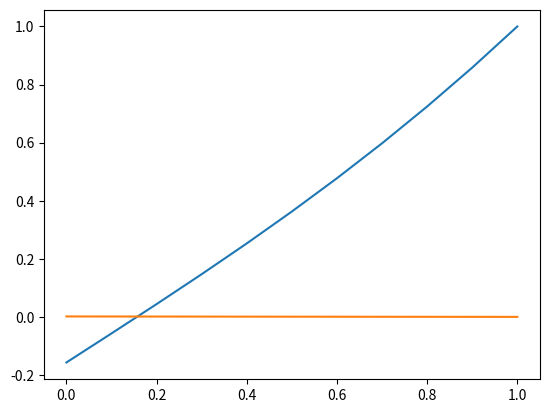

Recreate this plot in Python.
import numpy as np
import numpy.linalg as linalg
import matplotlib.pyplot as plt
A = np.zeros((11,11))
A[0][0]=-.1
A[0][1]=.1
unifgrid = []
m = 49
for i in range(m+1):
    unifgrid.append(1/(m+1)*i)
print(unifgrid)
for i in range(9):
    A[i+1][i]=1
    A[i+1][i+1]=-2
    A[i+1][i+2]=1
A[10][10]=.01
A=A/.01

F = np.zeros((11,1))
F[0]=1
F[10]=1
for i in range(1,10):
    F[i] = np.sin(i*.1)
sol = linalg.solve(A,F)
x = [(i-1)*.1 for i in range(1,12)]
plt.plot(x,linalg.solve(A,F))
plt.show()
real = "-np.sin(x)+2*x-.1585"
rl = [0 for i in range(11)]
for i in range(11):
    x= i*.1
    rl[i] = np.abs(eval(real) - sol[i][0])
sum = 0
for i in rl:
    sum += i**2
newsum = np.sqrt(sum*.1)
x = [(i-1)*.1 for i in range(1,12)]
print("2-norm:", newsum)
plt.plot(x,rl)
plt.show()